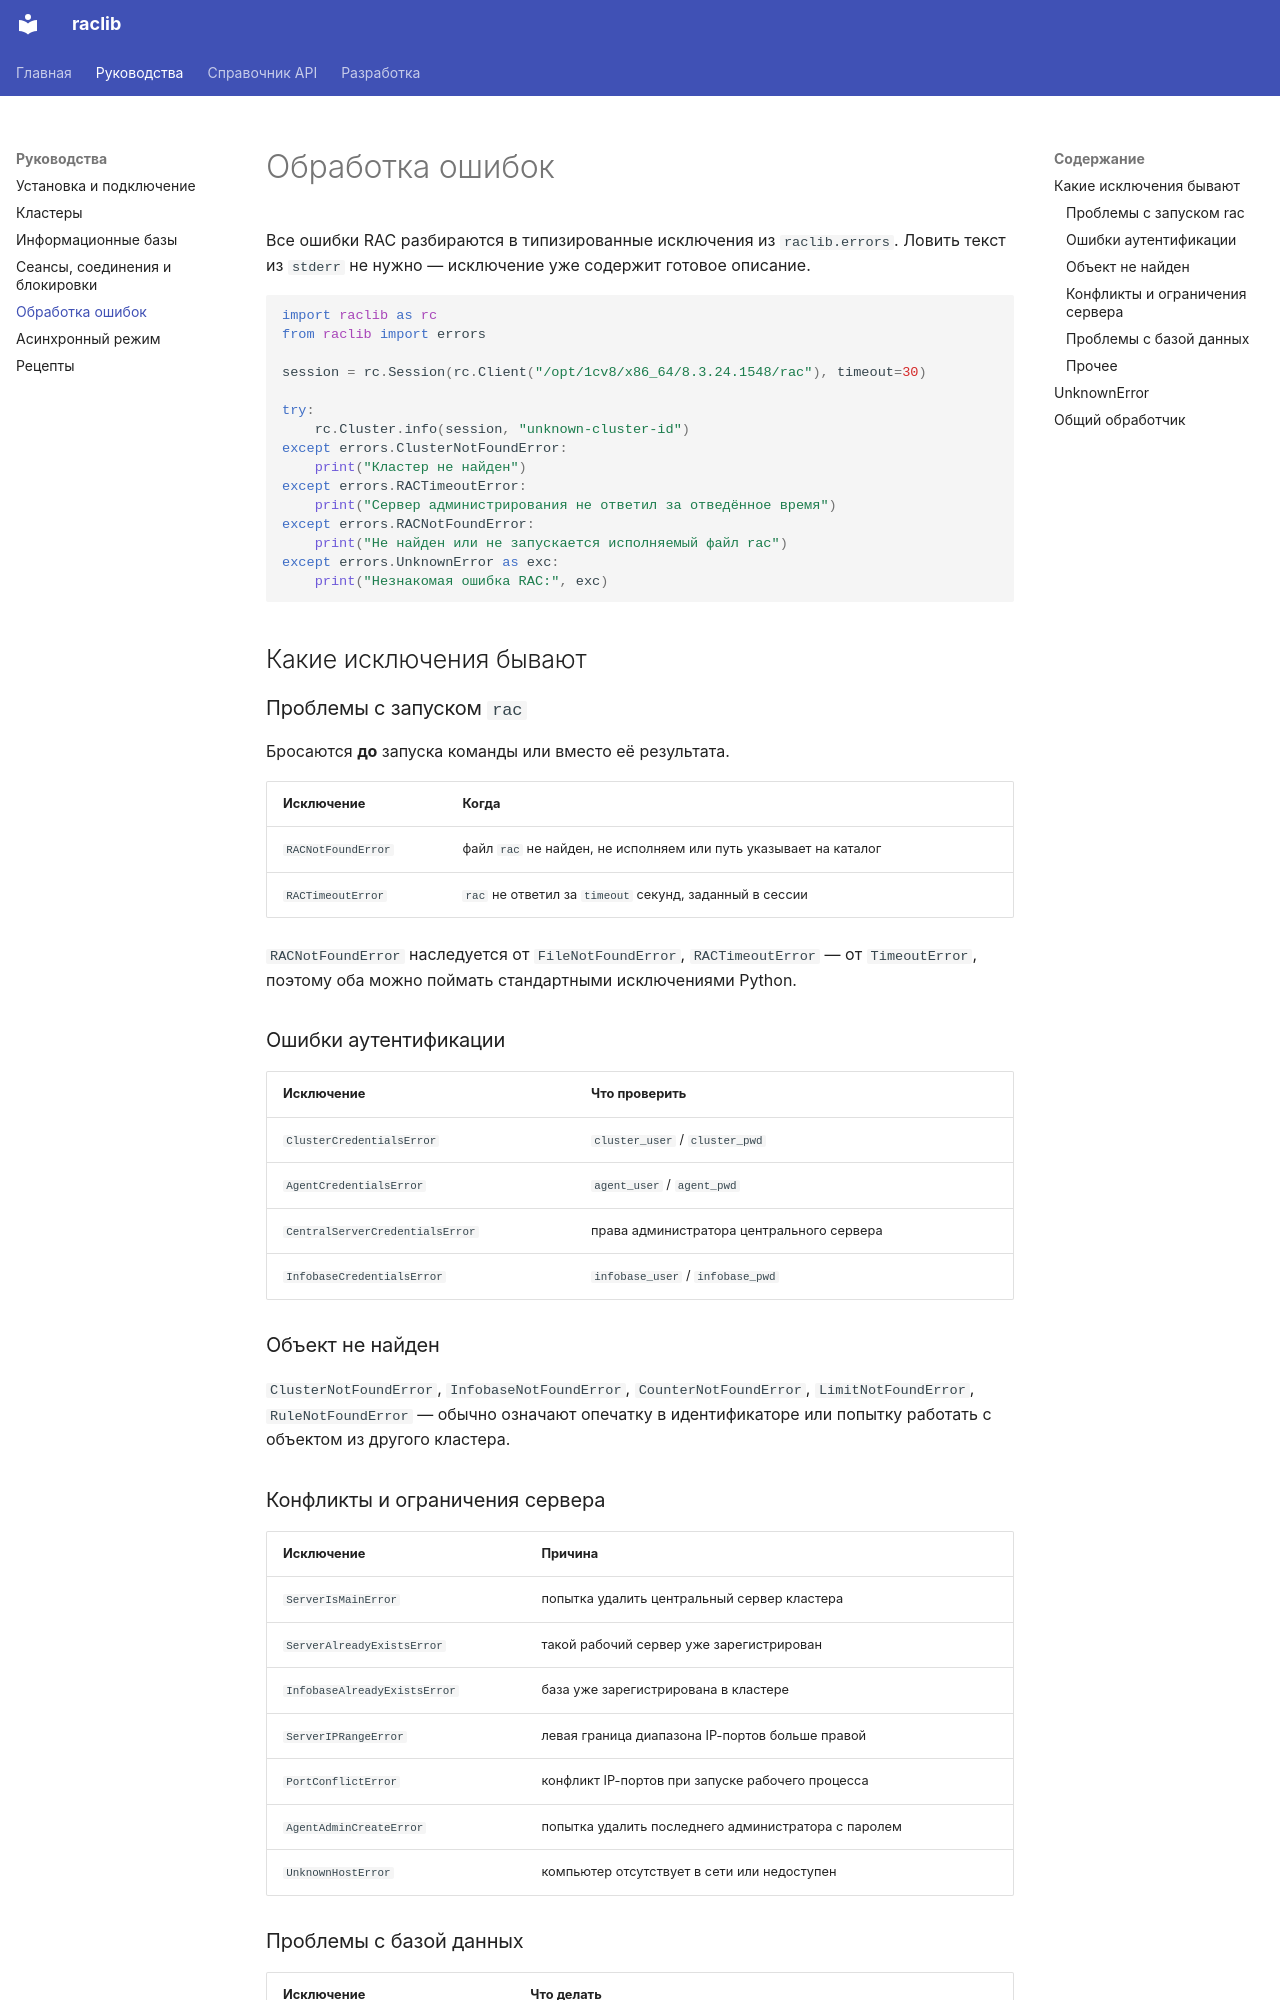

repository: bqio/raclib · page: guides/errors/index.html · generator: mkdocs

# Обработка ошибок

Все ошибки RAC разбираются в типизированные исключения из `raclib.errors`.
Ловить текст из `stderr` не нужно — исключение уже содержит готовое описание.

```python
import raclib as rc
from raclib import errors

session = rc.Session(rc.Client("/opt/1cv8/x86_64/8.3.24.1548/rac"), timeout=30)

try:
    rc.Cluster.info(session, "unknown-cluster-id")
except errors.ClusterNotFoundError:
    print("Кластер не найден")
except errors.RACTimeoutError:
    print("Сервер администрирования не ответил за отведённое время")
except errors.RACNotFoundError:
    print("Не найден или не запускается исполняемый файл rac")
except errors.UnknownError as exc:
    print("Незнакомая ошибка RAC:", exc)
```

## Какие исключения бывают

### Проблемы с запуском `rac`

Бросаются **до** запуска команды или вместо её результата.

| Исключение | Когда |
| --- | --- |
| `RACNotFoundError` | файл `rac` не найден, не исполняем или путь указывает на каталог |
| `RACTimeoutError` | `rac` не ответил за `timeout` секунд, заданный в сессии |

`RACNotFoundError` наследуется от `FileNotFoundError`, `RACTimeoutError` — от
`TimeoutError`, поэтому оба можно поймать стандартными исключениями Python.

### Ошибки аутентификации

| Исключение | Что проверить |
| --- | --- |
| `ClusterCredentialsError` | `cluster_user` / `cluster_pwd` |
| `AgentCredentialsError` | `agent_user` / `agent_pwd` |
| `CentralServerCredentialsError` | права администратора центрального сервера |
| `InfobaseCredentialsError` | `infobase_user` / `infobase_pwd` |

### Объект не найден

`ClusterNotFoundError`, `InfobaseNotFoundError`, `CounterNotFoundError`,
`LimitNotFoundError`, `RuleNotFoundError` — обычно означают опечатку в
идентификаторе или попытку работать с объектом из другого кластера.

### Конфликты и ограничения сервера

| Исключение | Причина |
| --- | --- |
| `ServerIsMainError` | попытка удалить центральный сервер кластера |
| `ServerAlreadyExistsError` | такой рабочий сервер уже зарегистрирован |
| `InfobaseAlreadyExistsError` | база уже зарегистрирована в кластере |
| `ServerIPRangeError` | левая граница диапазона IP-портов больше правой |
| `PortConflictError` | конфликт IP-портов при запуске рабочего процесса |
| `AgentAdminCreateError` | попытка удалить последнего администратора с паролем |
| `UnknownHostError` | компьютер отсутствует в сети или недоступен |
